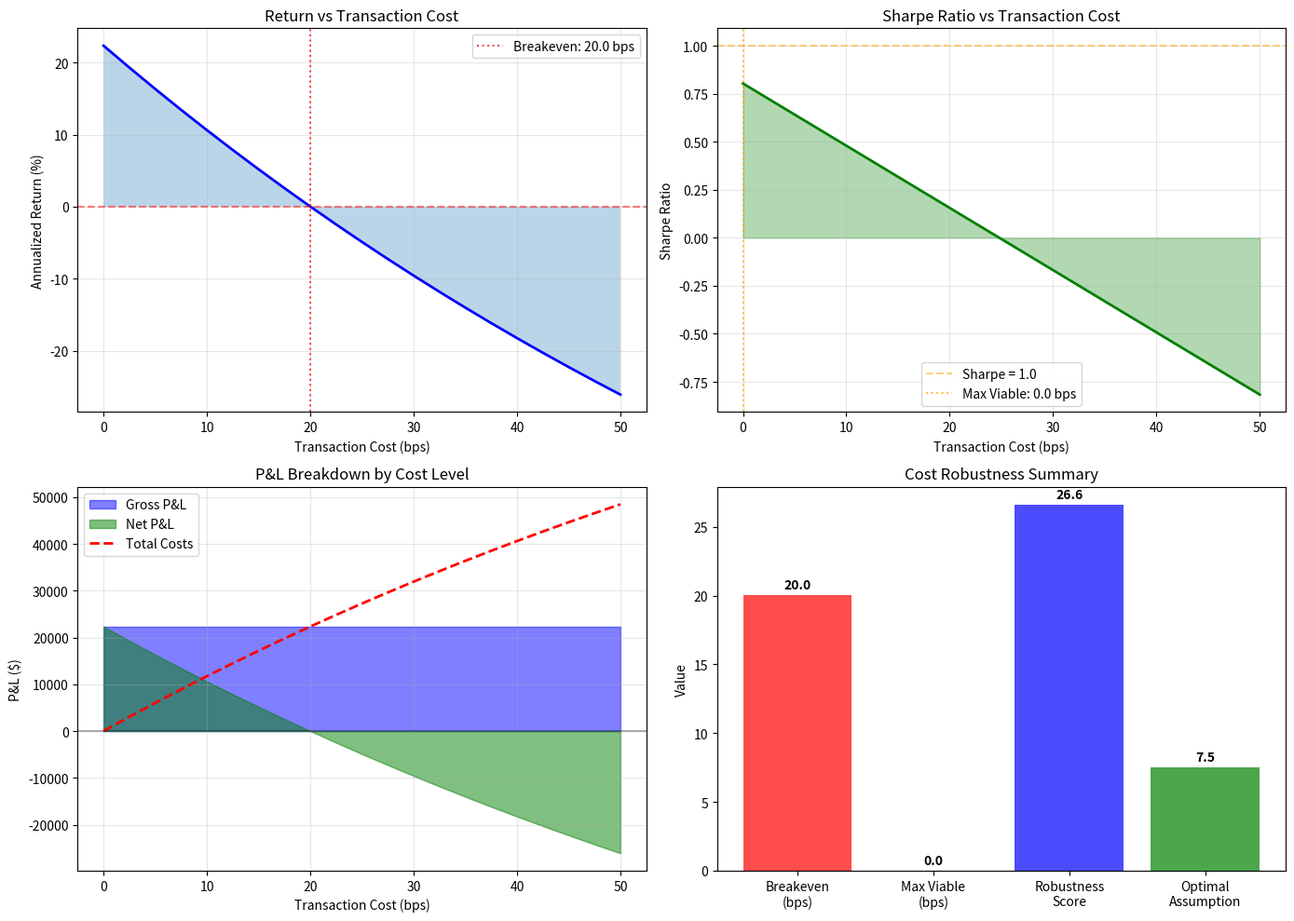

Write Python code to recreate this figure.
"""
Transaction Cost Sensitivity Analysis
=====================================
CRITICAL DELIVERABLE: Understand how costs impact profitability.

Your bot is operating blind to cost drag.
This module runs your backtest with varying slippage/fees (0 to 50 bps)
to reveal the true robustness of your edge.

If profitability collapses after 8-12 bps → Strategy cannot survive
If it survives up to 20-25 bps → You have a robust, scalable edge

This tells you REAL expected returns, not optimistic backtest returns.
"""

import numpy as np
import pandas as pd
from typing import Dict, List, Optional, Tuple, Callable, Any
from dataclasses import dataclass, field
from datetime import datetime
import json
from pathlib import Path
import warnings
warnings.filterwarnings('ignore')

try:
    import matplotlib.pyplot as plt
    MATPLOTLIB_AVAILABLE = True
except ImportError:
    MATPLOTLIB_AVAILABLE = False


# =============================================================================
# DATA CLASSES
# =============================================================================

@dataclass
class CostSensitivityResult:
    """Result for a single cost level."""
    cost_bps: float
    total_return: float
    annualized_return: float
    sharpe_ratio: float
    max_drawdown: float
    num_trades: int
    win_rate: float
    profit_factor: float
    avg_trade_pnl: float
    
    # Breakdown
    gross_pnl: float
    total_costs: float
    net_pnl: float
    
    def to_dict(self) -> Dict:
        return {
            'cost_bps': self.cost_bps,
            'total_return': self.total_return,
            'annualized_return': self.annualized_return,
            'sharpe_ratio': self.sharpe_ratio,
            'max_drawdown': self.max_drawdown,
            'num_trades': self.num_trades,
            'win_rate': self.win_rate,
            'profit_factor': self.profit_factor,
            'avg_trade_pnl': self.avg_trade_pnl,
            'gross_pnl': self.gross_pnl,
            'total_costs': self.total_costs,
            'net_pnl': self.net_pnl
        }


@dataclass
class CostSensitivityAnalysis:
    """Complete cost sensitivity analysis results."""
    results: List[CostSensitivityResult]
    
    # Critical thresholds
    breakeven_cost_bps: float  # Cost at which strategy breaks even
    robustness_score: float    # 0-100 score for cost robustness
    
    # Degradation rates
    sharpe_degradation_per_bps: float
    return_degradation_per_bps: float
    
    # Recommendations
    max_viable_cost_bps: float  # Max cost for >1.0 Sharpe
    optimal_cost_assumption_bps: float  # Recommended cost to use in backtest
    
    # Metadata
    timestamp: datetime = field(default_factory=datetime.now)
    num_cost_levels: int = 0
    strategy_name: str = ""
    
    def to_dict(self) -> Dict:
        return {
            'results': [r.to_dict() for r in self.results],
            'breakeven_cost_bps': self.breakeven_cost_bps,
            'robustness_score': self.robustness_score,
            'sharpe_degradation_per_bps': self.sharpe_degradation_per_bps,
            'return_degradation_per_bps': self.return_degradation_per_bps,
            'max_viable_cost_bps': self.max_viable_cost_bps,
            'optimal_cost_assumption_bps': self.optimal_cost_assumption_bps,
            'timestamp': self.timestamp.isoformat(),
            'num_cost_levels': self.num_cost_levels,
            'strategy_name': self.strategy_name
        }


# =============================================================================
# COST SENSITIVITY ANALYZER
# =============================================================================

class TransactionCostAnalyzer:
    """
    Analyze strategy sensitivity to transaction costs.
    
    This is CRITICAL for understanding true profitability.
    """
    
    def __init__(
        self,
        cost_range: Tuple[float, float] = (0, 50),
        num_levels: int = 21,
        include_spread: bool = True,
        include_slippage: bool = True,
        include_fees: bool = True
    ):
        """
        Initialize cost sensitivity analyzer.
        
        Args:
            cost_range: Min and max costs in bps to test
            num_levels: Number of cost levels to test
            include_spread: Include bid-ask spread in costs
            include_slippage: Include market impact slippage
            include_fees: Include exchange fees
        """
        self.cost_range = cost_range
        self.num_levels = num_levels
        self.include_spread = include_spread
        self.include_slippage = include_slippage
        self.include_fees = include_fees
        
        self.cost_levels = np.linspace(cost_range[0], cost_range[1], num_levels)
    
    def analyze_from_trades(
        self,
        trades: pd.DataFrame,
        capital: float = 100000,
        strategy_name: str = "strategy"
    ) -> CostSensitivityAnalysis:
        """
        Analyze cost sensitivity from trade data.
        
        Args:
            trades: DataFrame with columns:
                - entry_price: Entry price
                - exit_price: Exit price
                - quantity: Trade size
                - side: 'long' or 'short'
                - entry_time: Entry timestamp
                - exit_time: Exit timestamp
            capital: Initial capital
            strategy_name: Name of strategy
        
        Returns:
            CostSensitivityAnalysis with full results
        """
        results = []
        
        for cost_bps in self.cost_levels:
            result = self._calculate_metrics_at_cost(trades, capital, cost_bps)
            results.append(result)
        
        # Calculate key thresholds
        breakeven = self._find_breakeven_cost(results)
        robustness = self._calculate_robustness_score(results)
        sharpe_deg = self._calculate_degradation_rate(results, 'sharpe_ratio')
        return_deg = self._calculate_degradation_rate(results, 'annualized_return')
        max_viable = self._find_max_viable_cost(results, min_sharpe=1.0)
        optimal = self._calculate_optimal_cost_assumption(results)
        
        analysis = CostSensitivityAnalysis(
            results=results,
            breakeven_cost_bps=breakeven,
            robustness_score=robustness,
            sharpe_degradation_per_bps=sharpe_deg,
            return_degradation_per_bps=return_deg,
            max_viable_cost_bps=max_viable,
            optimal_cost_assumption_bps=optimal,
            num_cost_levels=len(results),
            strategy_name=strategy_name
        )
        
        return analysis
    
    def analyze_from_returns(
        self,
        returns: np.ndarray,
        turnover: float,
        capital: float = 100000,
        periods_per_year: int = 252,
        strategy_name: str = "strategy"
    ) -> CostSensitivityAnalysis:
        """
        Analyze cost sensitivity from returns and turnover.
        
        Args:
            returns: Array of strategy returns (before costs)
            turnover: Average daily turnover (e.g., 0.5 = 50% of portfolio)
            capital: Initial capital
            periods_per_year: Number of periods per year
            strategy_name: Name of strategy
        
        Returns:
            CostSensitivityAnalysis
        """
        results = []
        
        for cost_bps in self.cost_levels:
            # Cost per period = turnover * cost_bps / 10000
            cost_per_period = turnover * cost_bps / 10000
            net_returns = returns - cost_per_period
            
            result = self._calculate_metrics_from_returns(
                gross_returns=returns,
                net_returns=net_returns,
                cost_bps=cost_bps,
                capital=capital,
                periods_per_year=periods_per_year
            )
            results.append(result)
        
        # Calculate key thresholds
        breakeven = self._find_breakeven_cost(results)
        robustness = self._calculate_robustness_score(results)
        sharpe_deg = self._calculate_degradation_rate(results, 'sharpe_ratio')
        return_deg = self._calculate_degradation_rate(results, 'annualized_return')
        max_viable = self._find_max_viable_cost(results, min_sharpe=1.0)
        optimal = self._calculate_optimal_cost_assumption(results)
        
        analysis = CostSensitivityAnalysis(
            results=results,
            breakeven_cost_bps=breakeven,
            robustness_score=robustness,
            sharpe_degradation_per_bps=sharpe_deg,
            return_degradation_per_bps=return_deg,
            max_viable_cost_bps=max_viable,
            optimal_cost_assumption_bps=optimal,
            num_cost_levels=len(results),
            strategy_name=strategy_name
        )
        
        return analysis
    
    def _calculate_metrics_at_cost(
        self,
        trades: pd.DataFrame,
        capital: float,
        cost_bps: float
    ) -> CostSensitivityResult:
        """Calculate performance metrics at a specific cost level."""
        
        if len(trades) == 0:
            return CostSensitivityResult(
                cost_bps=cost_bps,
                total_return=0,
                annualized_return=0,
                sharpe_ratio=0,
                max_drawdown=0,
                num_trades=0,
                win_rate=0,
                profit_factor=0,
                avg_trade_pnl=0,
                gross_pnl=0,
                total_costs=0,
                net_pnl=0
            )
        
        # Calculate gross P&L per trade
        gross_pnls = []
        for _, trade in trades.iterrows():
            entry = trade['entry_price']
            exit = trade['exit_price']
            qty = trade['quantity']
            side = trade.get('side', 'long')
            
            if side == 'long':
                gross_pnl = (exit - entry) * qty
            else:
                gross_pnl = (entry - exit) * qty
            
            gross_pnls.append(gross_pnl)
        
        gross_pnls = np.array(gross_pnls)
        
        # Calculate costs per trade (entry + exit)
        trade_values = trades['entry_price'] * trades['quantity']
        costs_per_trade = 2 * trade_values * cost_bps / 10000  # Entry + exit
        
        # Net P&L
        net_pnls = gross_pnls - costs_per_trade.values
        
        # Aggregate metrics
        total_gross_pnl = np.sum(gross_pnls)
        total_costs = np.sum(costs_per_trade)
        total_net_pnl = np.sum(net_pnls)
        
        total_return = total_net_pnl / capital
        
        # Annualize based on trade duration
        if 'entry_time' in trades.columns and 'exit_time' in trades.columns:
            duration_days = (trades['exit_time'].max() - trades['entry_time'].min()).days
            if duration_days > 0:
                annualized_return = total_return * 365 / duration_days
            else:
                annualized_return = total_return
        else:
            annualized_return = total_return
        
        # Win rate and profit factor
        winning_trades = net_pnls[net_pnls > 0]
        losing_trades = net_pnls[net_pnls <= 0]
        
        win_rate = len(winning_trades) / len(net_pnls) if len(net_pnls) > 0 else 0
        
        gross_profit = np.sum(winning_trades)
        gross_loss = np.abs(np.sum(losing_trades))
        profit_factor = gross_profit / gross_loss if gross_loss > 0 else float('inf')
        
        # Sharpe ratio (simplified)
        if len(net_pnls) > 1:
            sharpe = np.mean(net_pnls) / np.std(net_pnls) * np.sqrt(252 / len(net_pnls) * len(trades))
        else:
            sharpe = 0
        
        # Max drawdown
        cumulative = np.cumsum(net_pnls) / capital
        running_max = np.maximum.accumulate(cumulative + 1)
        drawdowns = (running_max - (cumulative + 1)) / running_max
        max_dd = float(np.max(drawdowns)) if len(drawdowns) > 0 else 0
        
        return CostSensitivityResult(
            cost_bps=cost_bps,
            total_return=total_return,
            annualized_return=annualized_return,
            sharpe_ratio=sharpe,
            max_drawdown=max_dd,
            num_trades=len(trades),
            win_rate=win_rate,
            profit_factor=profit_factor,
            avg_trade_pnl=np.mean(net_pnls),
            gross_pnl=total_gross_pnl,
            total_costs=total_costs,
            net_pnl=total_net_pnl
        )
    
    def _calculate_metrics_from_returns(
        self,
        gross_returns: np.ndarray,
        net_returns: np.ndarray,
        cost_bps: float,
        capital: float,
        periods_per_year: int
    ) -> CostSensitivityResult:
        """Calculate metrics from return series."""
        
        total_gross = np.prod(1 + gross_returns) - 1
        total_net = np.prod(1 + net_returns) - 1
        total_costs = total_gross - total_net
        
        n_periods = len(net_returns)
        years = n_periods / periods_per_year
        
        annualized = (1 + total_net) ** (1 / years) - 1 if years > 0 else total_net
        
        # Sharpe
        if np.std(net_returns) > 0:
            sharpe = np.mean(net_returns) / np.std(net_returns) * np.sqrt(periods_per_year)
        else:
            sharpe = 0
        
        # Max drawdown
        cumulative = np.cumprod(1 + net_returns)
        running_max = np.maximum.accumulate(cumulative)
        drawdowns = (running_max - cumulative) / running_max
        max_dd = float(np.max(drawdowns))
        
        # Win rate
        win_rate = np.mean(net_returns > 0)
        
        # Profit factor
        gains = net_returns[net_returns > 0].sum()
        losses = np.abs(net_returns[net_returns < 0].sum())
        profit_factor = gains / losses if losses > 0 else float('inf')
        
        return CostSensitivityResult(
            cost_bps=cost_bps,
            total_return=total_net,
            annualized_return=annualized,
            sharpe_ratio=sharpe,
            max_drawdown=max_dd,
            num_trades=n_periods,  # Using periods as proxy
            win_rate=win_rate,
            profit_factor=profit_factor,
            avg_trade_pnl=np.mean(net_returns) * capital,
            gross_pnl=total_gross * capital,
            total_costs=total_costs * capital,
            net_pnl=total_net * capital
        )
    
    def _find_breakeven_cost(self, results: List[CostSensitivityResult]) -> float:
        """Find cost level where strategy breaks even."""
        for i, r in enumerate(results):
            if r.total_return <= 0:
                if i == 0:
                    return 0.0
                # Interpolate
                prev = results[i-1]
                slope = (r.total_return - prev.total_return) / (r.cost_bps - prev.cost_bps)
                if slope != 0:
                    breakeven = prev.cost_bps - prev.total_return / slope
                    return max(0, breakeven)
                return prev.cost_bps
        
        # Never breaks even within range
        return self.cost_range[1]
    
    def _find_max_viable_cost(
        self,
        results: List[CostSensitivityResult],
        min_sharpe: float = 1.0
    ) -> float:
        """Find maximum cost where strategy maintains minimum Sharpe."""
        for i, r in enumerate(results):
            if r.sharpe_ratio < min_sharpe:
                if i == 0:
                    return 0.0
                # Interpolate
                prev = results[i-1]
                slope = (r.sharpe_ratio - prev.sharpe_ratio) / (r.cost_bps - prev.cost_bps)
                if slope != 0:
                    max_viable = prev.cost_bps + (min_sharpe - prev.sharpe_ratio) / slope
                    return max(0, max_viable)
                return prev.cost_bps
        
        return self.cost_range[1]
    
    def _calculate_robustness_score(self, results: List[CostSensitivityResult]) -> float:
        """
        Calculate cost robustness score (0-100).
        
        Score based on:
        - Breakeven cost level
        - Sharpe degradation rate
        - Profitability at realistic costs (10-20 bps)
        """
        if not results:
            return 0.0
        
        zero_cost = results[0]
        
        # Find results at realistic cost levels
        result_10bps = next((r for r in results if r.cost_bps >= 10), results[-1])
        result_20bps = next((r for r in results if r.cost_bps >= 20), results[-1])
        
        score = 0.0
        
        # Component 1: Breakeven cost (0-40 points)
        # 50 bps breakeven = 40 points, 0 bps = 0 points
        breakeven = self._find_breakeven_cost(results)
        score += min(40, breakeven * 0.8)
        
        # Component 2: Sharpe at 15 bps (0-30 points)
        # Sharpe >= 2.0 = 30 points, 0 = 0 points
        result_15bps = next((r for r in results if r.cost_bps >= 15), results[-1])
        score += min(30, result_15bps.sharpe_ratio * 15)
        
        # Component 3: Sharpe retention (0-30 points)
        # (Sharpe at 20 bps / Sharpe at 0 bps) * 30
        if zero_cost.sharpe_ratio > 0:
            retention = result_20bps.sharpe_ratio / zero_cost.sharpe_ratio
            score += min(30, retention * 30)
        
        return min(100, score)
    
    def _calculate_degradation_rate(
        self,
        results: List[CostSensitivityResult],
        metric: str
    ) -> float:
        """Calculate rate of metric degradation per bps of cost."""
        if len(results) < 2:
            return 0.0
        
        costs = np.array([r.cost_bps for r in results])
        values = np.array([getattr(r, metric) for r in results])
        
        # Linear regression
        if np.std(costs) > 0:
            slope = np.cov(costs, values)[0, 1] / np.var(costs)
            return float(slope)
        return 0.0
    
    def _calculate_optimal_cost_assumption(
        self,
        results: List[CostSensitivityResult]
    ) -> float:
        """
        Calculate optimal cost assumption for backtesting.
        
        This is the cost level you should use in backtests to get
        realistic expectations. Uses P75 of realistic cost range.
        """
        # Find cost where Sharpe drops to 75% of zero-cost Sharpe
        zero_cost_sharpe = results[0].sharpe_ratio if results else 0
        
        for r in results:
            if r.sharpe_ratio < 0.75 * zero_cost_sharpe:
                return r.cost_bps
        
        # If strategy is very robust, use 15 bps as default
        return 15.0
    
    def generate_report(
        self,
        analysis: CostSensitivityAnalysis,
        output_dir: str = "."
    ) -> str:
        """Generate comprehensive cost sensitivity report."""
        
        report_lines = [
            "=" * 70,
            "TRANSACTION COST SENSITIVITY ANALYSIS",
            "=" * 70,
            f"Strategy: {analysis.strategy_name}",
            f"Generated: {analysis.timestamp.strftime('%Y-%m-%d %H:%M:%S')}",
            f"Cost Levels Tested: {analysis.num_cost_levels}",
            "",
            "-" * 70,
            "CRITICAL THRESHOLDS",
            "-" * 70,
            f"Breakeven Cost:              {analysis.breakeven_cost_bps:.1f} bps",
            f"Max Viable Cost (Sharpe>1):  {analysis.max_viable_cost_bps:.1f} bps",
            f"Optimal Backtest Assumption: {analysis.optimal_cost_assumption_bps:.1f} bps",
            f"Cost Robustness Score:       {analysis.robustness_score:.0f}/100",
            "",
            "-" * 70,
            "DEGRADATION RATES",
            "-" * 70,
            f"Sharpe per bps:  {analysis.sharpe_degradation_per_bps:.4f}",
            f"Return per bps:  {analysis.return_degradation_per_bps:.4f}",
            "",
            "-" * 70,
            "PERFORMANCE BY COST LEVEL",
            "-" * 70,
            f"{'Cost(bps)':>10} {'Return':>10} {'Sharpe':>10} {'MaxDD':>10} {'WinRate':>10}",
            "-" * 70
        ]
        
        for r in analysis.results:
            report_lines.append(
                f"{r.cost_bps:>10.1f} {r.annualized_return:>10.2%} "
                f"{r.sharpe_ratio:>10.2f} {r.max_drawdown:>10.2%} {r.win_rate:>10.2%}"
            )
        
        report_lines.extend([
            "",
            "-" * 70,
            "INTERPRETATION",
            "-" * 70,
        ])
        
        # Add interpretation
        if analysis.robustness_score >= 70:
            report_lines.append("✅ ROBUST: Strategy survives realistic transaction costs")
            report_lines.append(f"   Can operate up to {analysis.max_viable_cost_bps:.0f} bps and maintain Sharpe > 1")
        elif analysis.robustness_score >= 40:
            report_lines.append("⚠️  MARGINAL: Strategy is sensitive to transaction costs")
            report_lines.append(f"   Must keep costs below {analysis.max_viable_cost_bps:.0f} bps")
        else:
            report_lines.append("❌ FRAGILE: Strategy does not survive realistic costs")
            report_lines.append("   Edge is likely illusory or requires significant improvement")
        
        report_lines.extend([
            "",
            "-" * 70,
            "RECOMMENDATIONS",
            "-" * 70,
        ])
        
        if analysis.breakeven_cost_bps < 10:
            report_lines.append("• Strategy edge is too thin - consider filtering for higher-conviction trades")
        if analysis.max_viable_cost_bps < 15:
            report_lines.append("• Reduce turnover to minimize cost impact")
            report_lines.append("• Consider limit orders to reduce slippage")
        if analysis.robustness_score < 50:
            report_lines.append("• DO NOT deploy live until robustness improves")
        
        report_lines.extend([
            "",
            "=" * 70,
            "END OF REPORT",
            "=" * 70
        ])
        
        report_text = "\n".join(report_lines)
        
        # Save report
        output_path = Path(output_dir)
        output_path.mkdir(parents=True, exist_ok=True)
        
        report_file = output_path / f"cost_sensitivity_{analysis.strategy_name}_{datetime.now().strftime('%Y%m%d_%H%M%S')}.txt"
        with open(report_file, 'w') as f:
            f.write(report_text)
        
        # Save JSON data
        json_file = output_path / f"cost_sensitivity_{analysis.strategy_name}_{datetime.now().strftime('%Y%m%d_%H%M%S')}.json"
        with open(json_file, 'w') as f:
            json.dump(analysis.to_dict(), f, indent=2, default=str)
        
        return report_text
    
    def plot_sensitivity(
        self,
        analysis: CostSensitivityAnalysis,
        output_file: Optional[str] = None
    ):
        """Plot cost sensitivity curves."""
        if not MATPLOTLIB_AVAILABLE:
            print("Matplotlib not available for plotting")
            return
        
        fig, axes = plt.subplots(2, 2, figsize=(14, 10))
        
        costs = [r.cost_bps for r in analysis.results]
        
        # Plot 1: Annualized Return vs Cost
        ax1 = axes[0, 0]
        returns = [r.annualized_return * 100 for r in analysis.results]
        ax1.plot(costs, returns, 'b-', linewidth=2)
        ax1.axhline(y=0, color='r', linestyle='--', alpha=0.5)
        ax1.axvline(x=analysis.breakeven_cost_bps, color='r', linestyle=':', alpha=0.7,
                   label=f'Breakeven: {analysis.breakeven_cost_bps:.1f} bps')
        ax1.fill_between(costs, returns, alpha=0.3)
        ax1.set_xlabel('Transaction Cost (bps)')
        ax1.set_ylabel('Annualized Return (%)')
        ax1.set_title('Return vs Transaction Cost')
        ax1.legend()
        ax1.grid(True, alpha=0.3)
        
        # Plot 2: Sharpe Ratio vs Cost
        ax2 = axes[0, 1]
        sharpes = [r.sharpe_ratio for r in analysis.results]
        ax2.plot(costs, sharpes, 'g-', linewidth=2)
        ax2.axhline(y=1.0, color='orange', linestyle='--', alpha=0.5, label='Sharpe = 1.0')
        ax2.axvline(x=analysis.max_viable_cost_bps, color='orange', linestyle=':', alpha=0.7,
                   label=f'Max Viable: {analysis.max_viable_cost_bps:.1f} bps')
        ax2.fill_between(costs, sharpes, alpha=0.3, color='green')
        ax2.set_xlabel('Transaction Cost (bps)')
        ax2.set_ylabel('Sharpe Ratio')
        ax2.set_title('Sharpe Ratio vs Transaction Cost')
        ax2.legend()
        ax2.grid(True, alpha=0.3)
        
        # Plot 3: P&L Breakdown
        ax3 = axes[1, 0]
        gross = [r.gross_pnl for r in analysis.results]
        net = [r.net_pnl for r in analysis.results]
        total_costs = [r.total_costs for r in analysis.results]
        
        ax3.fill_between(costs, gross, label='Gross P&L', alpha=0.5, color='blue')
        ax3.fill_between(costs, net, label='Net P&L', alpha=0.5, color='green')
        ax3.plot(costs, total_costs, 'r--', label='Total Costs', linewidth=2)
        ax3.axhline(y=0, color='black', linestyle='-', alpha=0.3)
        ax3.set_xlabel('Transaction Cost (bps)')
        ax3.set_ylabel('P&L ($)')
        ax3.set_title('P&L Breakdown by Cost Level')
        ax3.legend()
        ax3.grid(True, alpha=0.3)
        
        # Plot 4: Robustness Summary
        ax4 = axes[1, 1]
        
        # Create bar chart of key metrics
        metrics = ['Breakeven\n(bps)', 'Max Viable\n(bps)', 'Robustness\nScore', 'Optimal\nAssumption']
        values = [
            analysis.breakeven_cost_bps,
            analysis.max_viable_cost_bps,
            analysis.robustness_score,
            analysis.optimal_cost_assumption_bps
        ]
        colors = ['red', 'orange', 'blue', 'green']
        
        bars = ax4.bar(metrics, values, color=colors, alpha=0.7)
        ax4.set_ylabel('Value')
        ax4.set_title('Cost Robustness Summary')
        
        # Add value labels on bars
        for bar, val in zip(bars, values):
            height = bar.get_height()
            ax4.annotate(f'{val:.1f}',
                        xy=(bar.get_x() + bar.get_width() / 2, height),
                        xytext=(0, 3),
                        textcoords="offset points",
                        ha='center', va='bottom', fontweight='bold')
        
        plt.tight_layout()
        
        if output_file:
            plt.savefig(output_file, dpi=150, bbox_inches='tight')
            print(f"Plot saved to {output_file}")
        
        plt.show()


# =============================================================================
# QUICK ANALYSIS FUNCTIONS
# =============================================================================

def quick_cost_analysis(
    returns: np.ndarray,
    turnover: float = 0.5,
    strategy_name: str = "my_strategy"
) -> CostSensitivityAnalysis:
    """
    Quick cost sensitivity analysis from return series.
    
    Args:
        returns: Daily return series
        turnover: Daily turnover (0.5 = 50% of portfolio traded)
        strategy_name: Name for the strategy
    
    Returns:
        CostSensitivityAnalysis
    
    Example:
        >>> returns = np.random.normal(0.001, 0.02, 252)  # 1 year
        >>> analysis = quick_cost_analysis(returns, turnover=0.3)
        >>> print(f"Breakeven: {analysis.breakeven_cost_bps:.1f} bps")
    """
    analyzer = TransactionCostAnalyzer()
    return analyzer.analyze_from_returns(returns, turnover, strategy_name=strategy_name)


def run_full_cost_analysis(
    backtest_results: Dict,
    output_dir: str = "./cost_analysis"
) -> CostSensitivityAnalysis:
    """
    Run full cost analysis from backtest results.
    
    Args:
        backtest_results: Dict with 'trades' DataFrame or 'returns' array
        output_dir: Directory for output files
    
    Returns:
        CostSensitivityAnalysis
    """
    analyzer = TransactionCostAnalyzer(
        cost_range=(0, 50),
        num_levels=21
    )
    
    if 'trades' in backtest_results:
        analysis = analyzer.analyze_from_trades(
            backtest_results['trades'],
            capital=backtest_results.get('capital', 100000),
            strategy_name=backtest_results.get('name', 'strategy')
        )
    elif 'returns' in backtest_results:
        analysis = analyzer.analyze_from_returns(
            backtest_results['returns'],
            turnover=backtest_results.get('turnover', 0.5),
            capital=backtest_results.get('capital', 100000),
            strategy_name=backtest_results.get('name', 'strategy')
        )
    else:
        raise ValueError("backtest_results must contain 'trades' or 'returns'")
    
    # Generate report
    report = analyzer.generate_report(analysis, output_dir)
    print(report)
    
    # Plot if matplotlib available
    if MATPLOTLIB_AVAILABLE:
        analyzer.plot_sensitivity(
            analysis,
            output_file=f"{output_dir}/cost_sensitivity_plot.png"
        )
    
    return analysis


# =============================================================================
# DEMO
# =============================================================================

def demo():
    """Demonstrate cost sensitivity analysis."""
    
    print("=" * 70)
    print("TRANSACTION COST SENSITIVITY ANALYSIS - DEMO")
    print("=" * 70)
    
    # Generate synthetic backtest returns
    np.random.seed(42)
    n_days = 252  # 1 year
    
    # Strategy with moderate edge
    daily_alpha = 0.0008  # 8 bps daily alpha
    daily_vol = 0.02
    returns = np.random.normal(daily_alpha, daily_vol, n_days)
    
    # Add some positive skew
    returns = returns + np.random.exponential(0.002, n_days) - 0.002
    
    turnover = 0.4  # 40% daily turnover
    
    print(f"\nSynthetic Strategy:")
    print(f"  Daily Alpha: {daily_alpha*100:.2f}%")
    print(f"  Daily Volatility: {daily_vol*100:.1f}%")
    print(f"  Turnover: {turnover*100:.0f}%")
    print(f"  Gross Sharpe: {np.mean(returns)/np.std(returns)*np.sqrt(252):.2f}")
    
    # Run analysis
    analyzer = TransactionCostAnalyzer(cost_range=(0, 50), num_levels=21)
    analysis = analyzer.analyze_from_returns(
        returns,
        turnover=turnover,
        strategy_name="synthetic_strategy"
    )
    
    # Print report
    report = analyzer.generate_report(analysis, "./demo_output")
    print(report)
    
    # Plot
    if MATPLOTLIB_AVAILABLE:
        analyzer.plot_sensitivity(analysis, "./demo_output/cost_sensitivity.png")
    
    return analysis


if __name__ == "__main__":
    demo()
